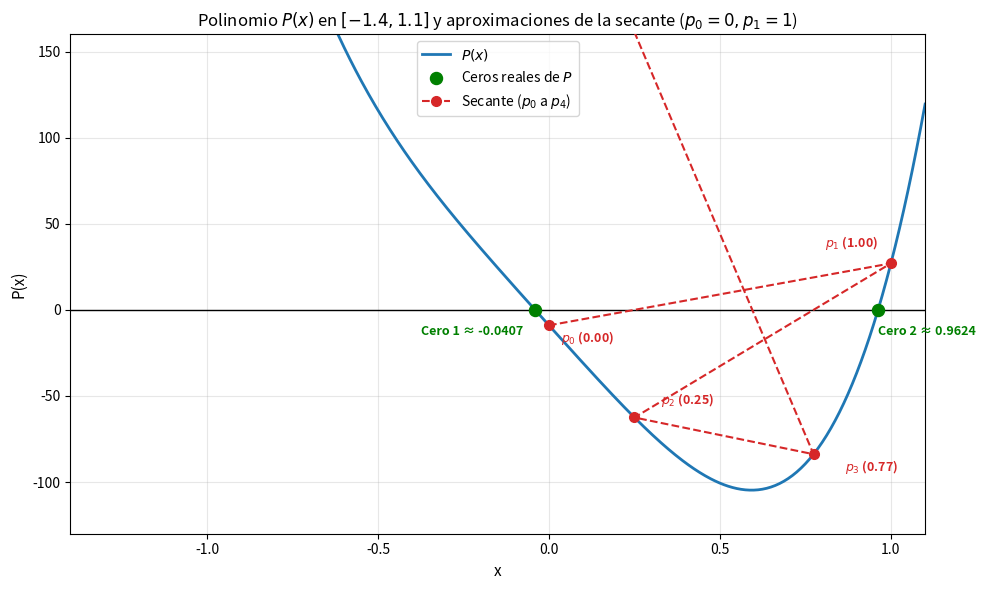

Reproduce this figure in Python.
import matplotlib.pyplot as plt
import numpy as np
from scipy.optimize import brentq


# Definición del polinomio
def P(x):
  return 230 * x**4 + 18 * x**3 + 9 * x**2 - 221 * x - 9


# Método de la secante
def secante(f, p0, p1, TOL=1e-6, N0=50):
  historia = [p0, p1]
  q0, q1 = f(p0), f(p1)
  i = 2
  while i <= N0:
    if q1 == q0:
      raise ZeroDivisionError("La secante es horizontal.")
    p = p1 - q1 * (p1 - p0) / (q1 - q0)
    historia.append(p)
    if abs(p - p1) < TOL:
      return p, historia
    p0, q0 = p1, q1
    p1, q1 = p, f(p)
    i += 1
  raise RuntimeError("No convergió.")


# Obtener las aproximaciones p0, p1, p2, p3, p4
_, hist_sec = secante(P, p0=0, p1=1, TOL=1e-6, N0=50)
p_0_a_4 = hist_sec[:5]

# Obtener los dos ceros reales
cero_1 = brentq(P, -1.0, 0.0)
cero_2 = brentq(P, 0.0, 1.0)

# Malla para graficar la curva
xs = np.linspace(-1.4, 1.1, 600)
ys = P(xs)

plt.figure(figsize=(10, 6))
plt.plot(xs, ys, color="tab:blue", linewidth=2, label="$P(x)$")
plt.axhline(0, color="black", linewidth=1)

# 1. Marcar los dos ceros reales
ceros_x = [cero_1, cero_2]
plt.scatter(
    ceros_x,
    [0, 0],
    color="green",
    s=75,
    zorder=5,
    label="Ceros reales de $P$",
)
plt.annotate(
    f"Cero 1 ≈ {cero_1:.4f}",
    (cero_1, 0),
    textcoords="offset points",
    xytext=(-45, -18),
    ha="center",
    fontsize=9,
    color="green",
    fontweight="bold",
)
plt.annotate(
    f"Cero 2 ≈ {cero_2:.4f}",
    (cero_2, 0),
    textcoords="offset points",
    xytext=(35, -18),
    ha="center",
    fontsize=9,
    color="green",
    fontweight="bold",
)

# 2. Marcar y numerar p0 a p4 de la secante
pts_x = np.array(p_0_a_4)
pts_y = P(pts_x)
plt.plot(
    pts_x,
    pts_y,
    "o--",
    color="tab:red",
    markersize=7,
    zorder=4,
    label="Secante ($p_0$ a $p_4$)",
)

# Desplazamientos personalizados para evitar que los textos se traslapen
offsets = [
    (28, -12),  # p0 = 0
    (-28, 12),  # p1 = 1
    (38, 10),  # p2 ≈ -0.34
    (42, -12),  # p3 ≈ -0.17
    (45, 5),  # p4 ≈ -1.29
]

for k, (xk, yk) in enumerate(zip(pts_x, pts_y)):
  plt.annotate(
      f"$p_{k}$ ({xk:.2f})",
      (xk, yk),
      textcoords="offset points",
      xytext=offsets[k],
      ha="center",
      fontsize=9,
      color="tab:red",
      fontweight="bold",
  )

# Configuración de ejes y títulos según rúbrica
plt.xlim(-1.4, 1.1)
plt.ylim(-130, 160)
plt.xlabel("x", fontsize=11)
plt.ylabel("P(x)", fontsize=11)
plt.title(
    "Polinomio $P(x)$ en $[-1.4, 1.1]$ y aproximaciones de la secante"
    " ($p_0=0, p_1=1$)",
    fontsize=12,
)
plt.grid(True, alpha=0.3)
plt.legend(loc="upper center")
plt.tight_layout()

# Guardar imagen en alta calidad para subir a la plataforma
plt.savefig("grafica_polinomio_secante.png", dpi=200)
plt.show()
